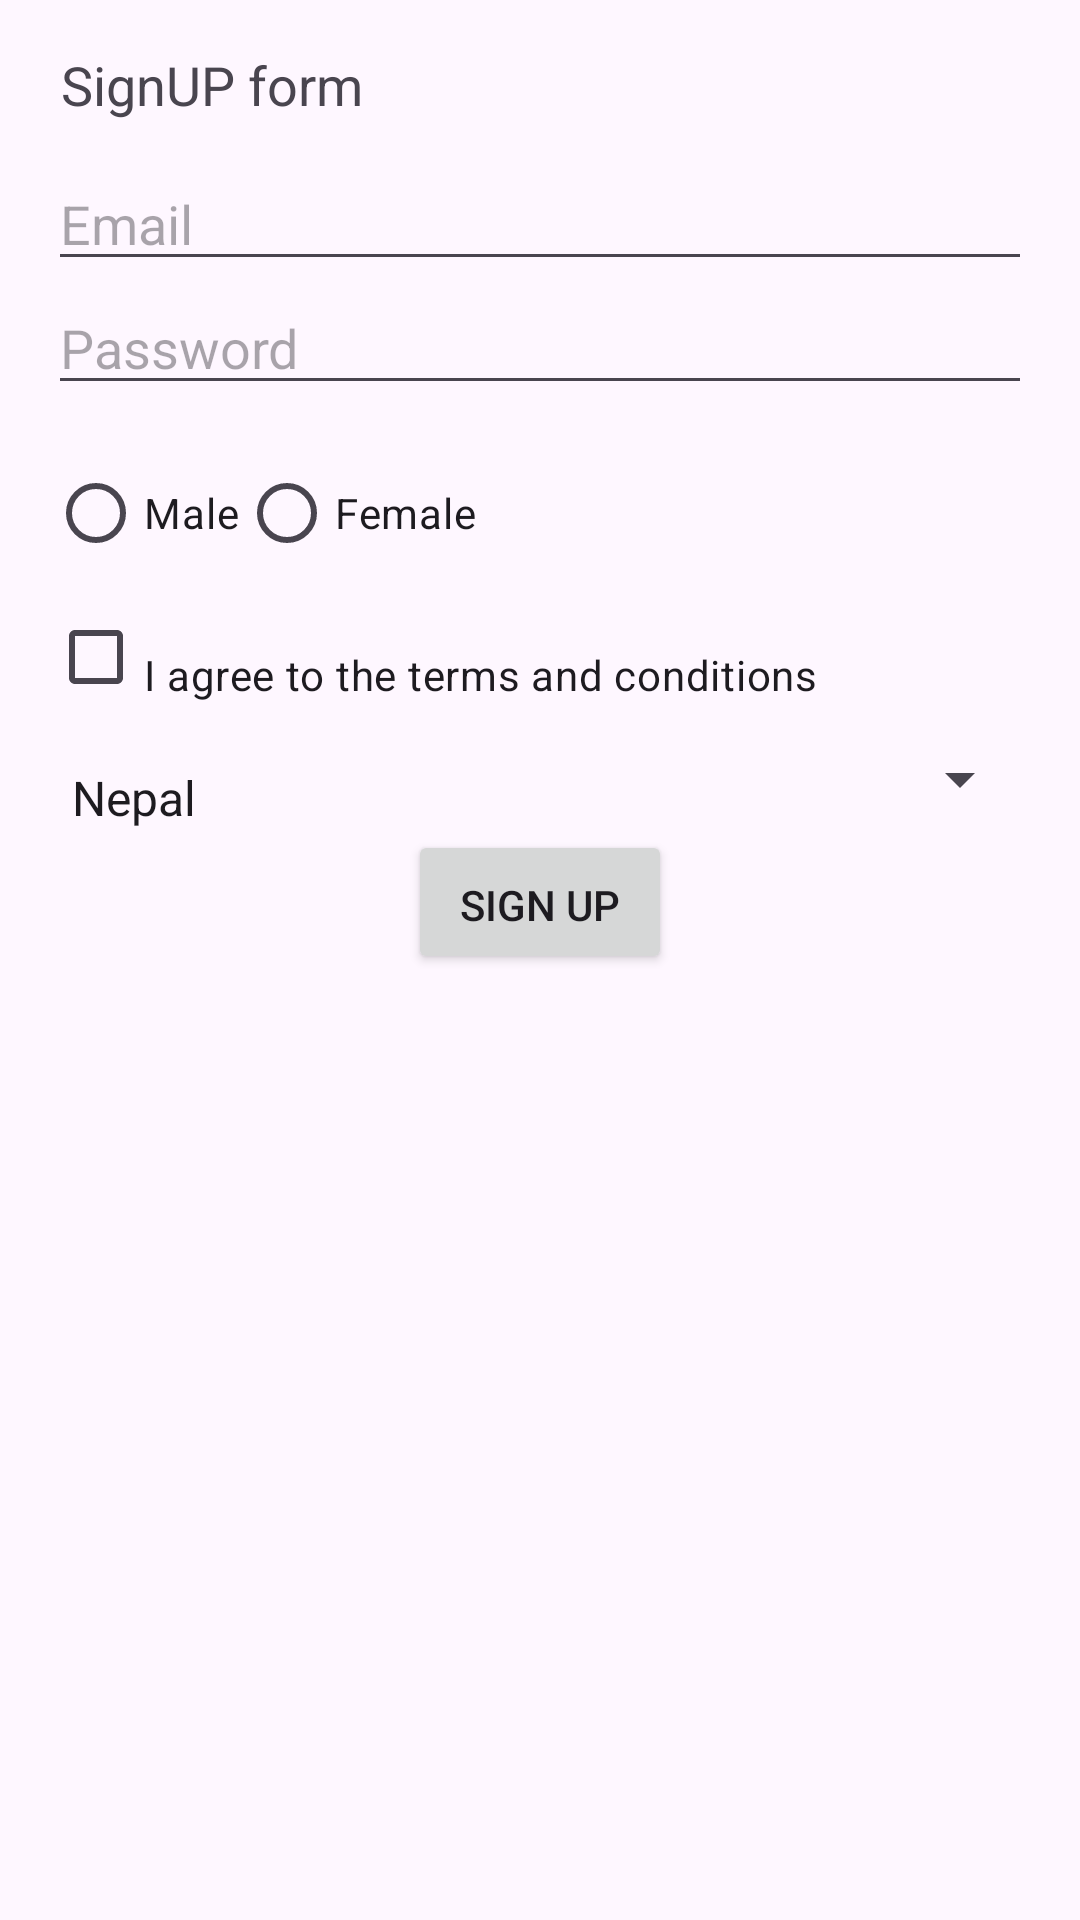

Here is an Android app screen rendered from its layout file. Give the layout XML and the strings, colors and styles it references.
<!-- AndroidManifest.xml: application theme Theme.Practial -->
<!-- res/layout/sign_up.xml -->
<?xml version="1.0" encoding="utf-8"?>
<LinearLayout
    xmlns:android="http://schemas.android.com/apk/res/android"
    android:layout_width="match_parent"
    android:layout_height="match_parent"
    android:orientation="vertical"
    android:padding="16dp">


    <TextView
        android:layout_width="wrap_content"
        android:layout_height="wrap_content"
        android:text=" SignUP form"
        android:textSize="18sp"
        android:paddingBottom="12dp"/>


    <EditText
        android:id="@+id/emailEditText"
        android:layout_width="match_parent"
        android:layout_height="wrap_content"
        android:hint="Email"
        android:inputType="textEmailAddress"/>


    <EditText
        android:id="@+id/passwordEditText"
        android:layout_width="match_parent"
        android:layout_height="wrap_content"
        android:hint="Password"
        android:inputType="textPassword"/>


    <RadioGroup
        android:id="@+id/genderRadioGroup"
        android:layout_width="wrap_content"
        android:layout_height="wrap_content"
        android:orientation="horizontal"
        android:paddingTop="12dp">

        <RadioButton
            android:id="@+id/maleRadioButton"
            android:layout_width="wrap_content"
            android:layout_height="wrap_content"
            android:text="Male"/>

        <RadioButton
            android:id="@+id/femaleRadioButton"
            android:layout_width="wrap_content"
            android:layout_height="wrap_content"
            android:text="Female"/>
    </RadioGroup>

    
    <CheckBox
        android:id="@+id/termsCheckBox"
        android:layout_width="wrap_content"
        android:layout_height="wrap_content"
        android:text="I agree to the terms and conditions"
        android:paddingTop="12dp"/>

    
    <Spinner
        android:id="@+id/countrySpinner"
        android:layout_width="match_parent"
        android:layout_height="wrap_content"
        android:entries="@array/country_array"
        android:paddingTop="12dp"/>

    
    <Button
        android:id="@+id/signUpButton"
        android:layout_width="wrap_content"
        android:layout_height="wrap_content"
        android:text="Sign Up"
        android:layout_gravity="center_horizontal"
        android:paddingTop="12dp"/>
</LinearLayout>
<!-- resources referenced by this layout -->
<resources>
  <string-array name="country_array">
          <item>Nepal</item>
          <item>Canada</item>
          <item>UK</item>
          <item>Australia</item>
          <item>India</item>
      </string-array>
  <style name="Theme.Practial" parent="Base.Theme.Practial" />
  <style name="Base.Theme.Practial" parent="Theme.Material3.DayNight.NoActionBar">
          
          
      </style>
</resources>
